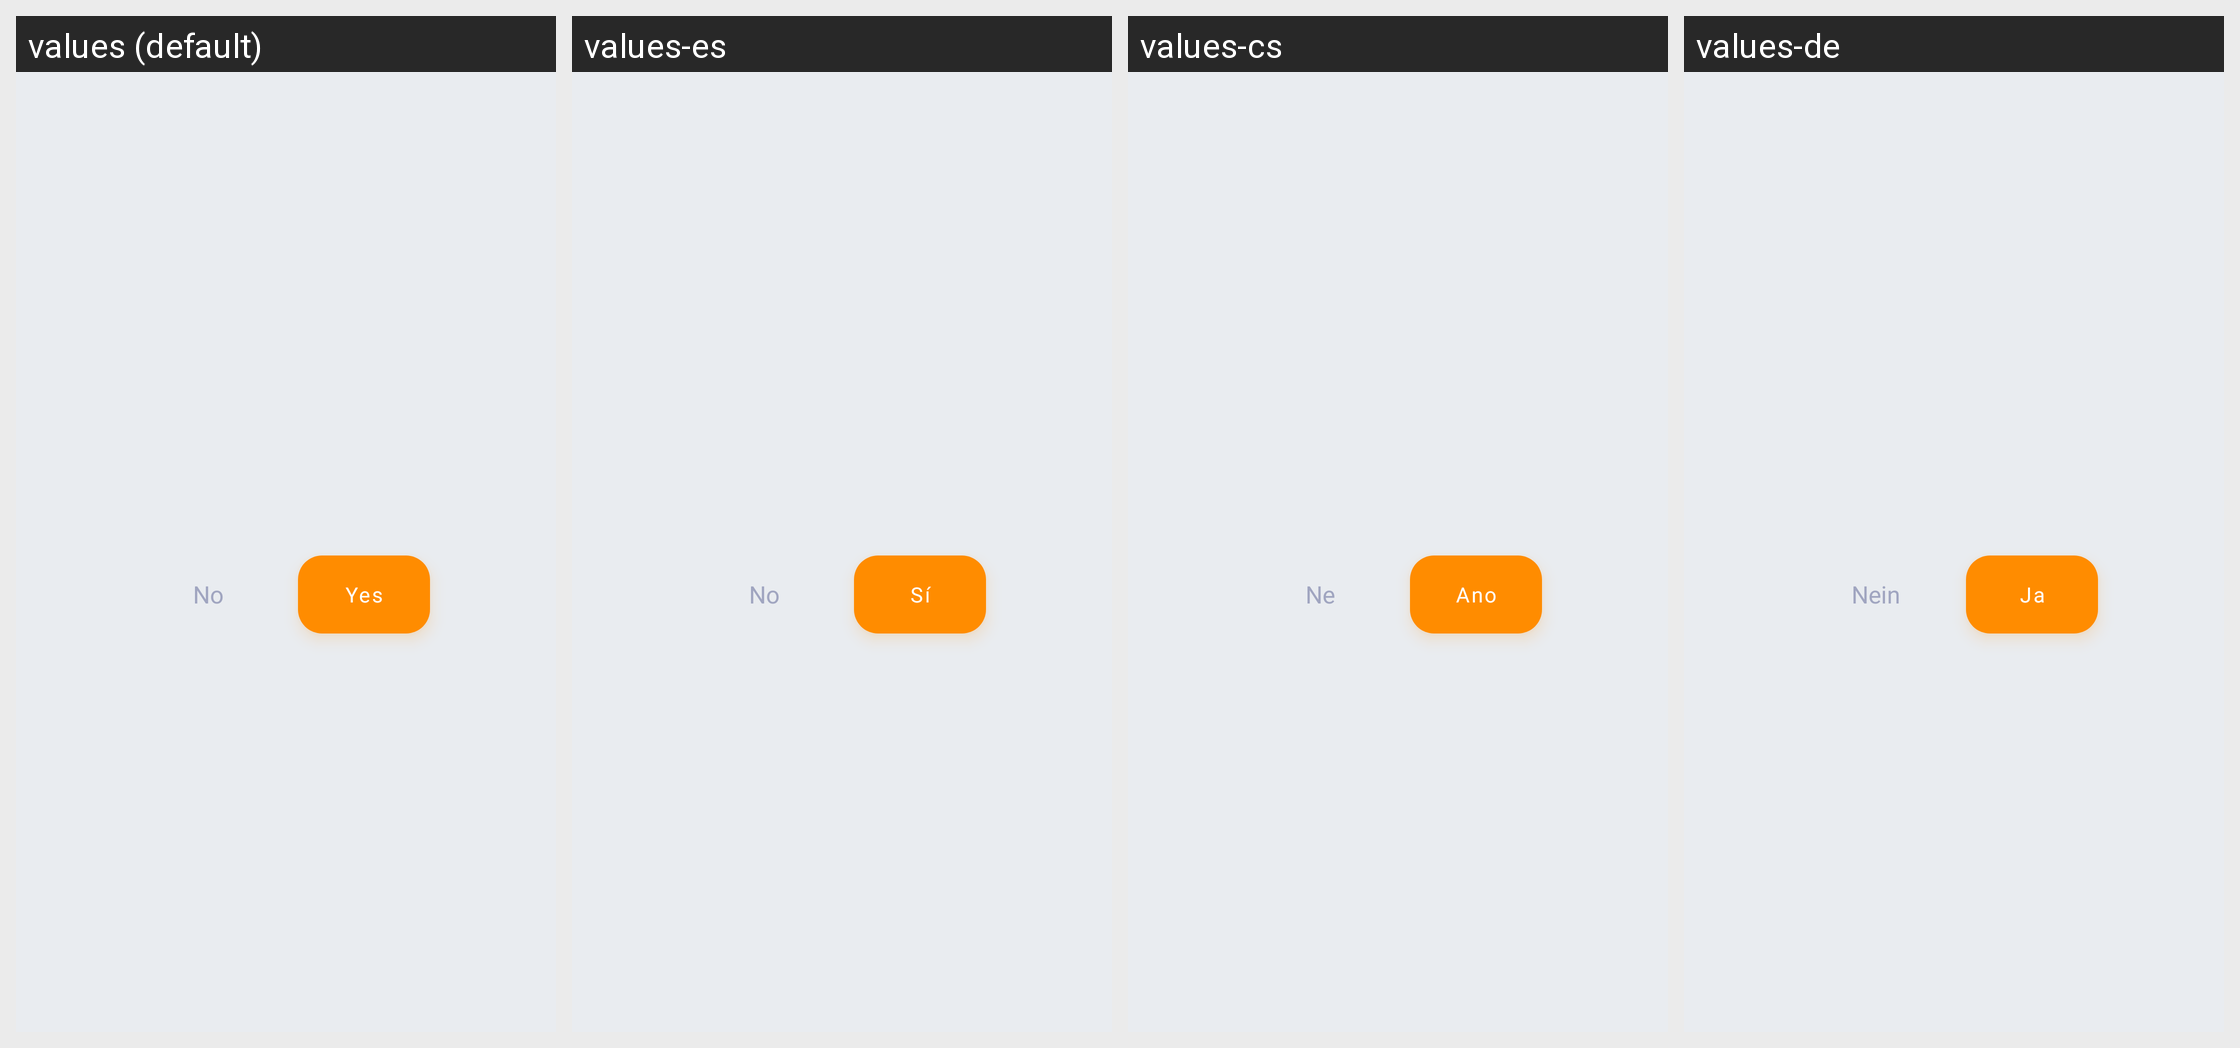

For this localized Android screen grid, give each drawn string resource with its value in every locale shown.
Android screen res/layout/dialog_ask_to_use_existing_deck_for_import_next_files.xml rendered under 4 locales, left to right: values (default), values-es, values-cs, values-de. Device: Nexus 5 (rendered at 1080×1920; each locale shown at half size, 540×960, under a caption strip naming it); theme AppTheme.
Other locales in the repository, not shown: values-el, values-eu, values-fr, values-hi, values-in, values-it, values-ne, values-nl, values-pl, values-pt-rBR, values-pt-rPT, values-ru, values-tr, values-uk, values-vi, values-zh-rCN.
Strings drawn on this screen, with the default value and each locale's value (text and hints the layout hard-codes, and strings that could not be matched under every locale, appear in the picture but are not listed):

no
  values: No
  values-es: No
  values-cs: Ne
  values-de: Nein

yes
  values: Yes
  values-es: Sí
  values-cs: Ano
  values-de: Ja
